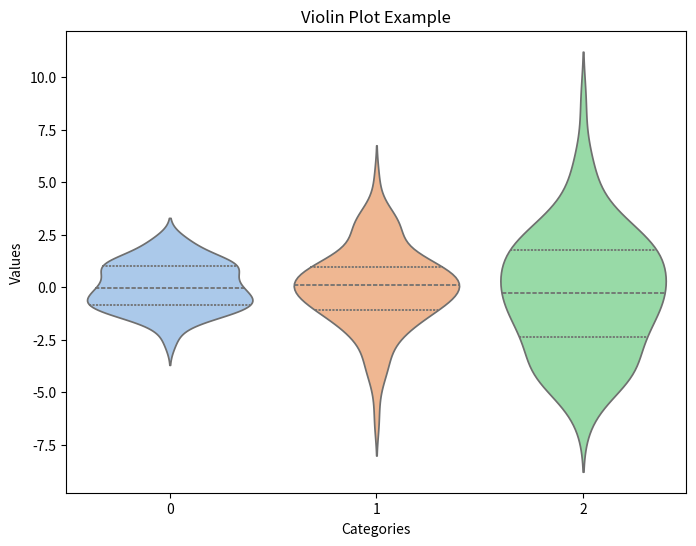

Here is the Python script that generated this plot:
# creating a violin plot using Matplotlib and Seaborn

import matplotlib.pyplot as plt
import seaborn as sns
import numpy as np

# Generate random data for demonstration
np.random.seed(123)
data = [np.random.normal(0, std, 100) for std in range(1, 4)]

# Create a violin plot
plt.figure(figsize=(8, 6))
sns.violinplot(data=data, inner="quartile", palette="pastel")

# Add labels and title
plt.xlabel('Categories')
plt.ylabel('Values')
plt.title('Violin Plot Example')

# Display the plot
plt.show()
